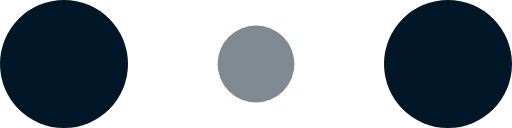
t = 0.00 s
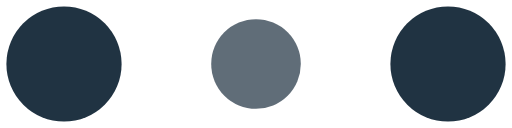
t = 0.10 s
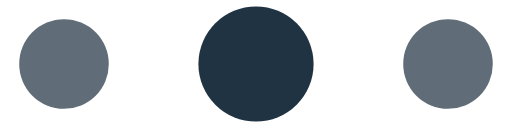
t = 0.30 s
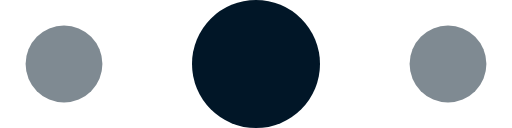
t = 0.40 s
t = 0.50 s: frame unchanged from t = 0.30 s, image omitted
t = 0.70 s: frame unchanged from t = 0.10 s, image omitted

The animated SVG that drew these frames (rendered in a browser with its animation timeline set to each time). Animation: 6 SMIL elements (animate=6); one cycle of 0.80 s, repeats indefinitely.

<svg width="120" height="30" viewBox="0 0 120 30" xmlns="http://www.w3.org/2000/svg" fill="#011627">
    <circle cx="15" cy="15" r="15">
        <animate attributeName="r" from="15" to="15"
                 begin="0s" dur="0.8s"
                 values="15;9;15" calcMode="linear"
                 repeatCount="indefinite" />
        <animate attributeName="fill-opacity" from="1" to="1"
                 begin="0s" dur="0.8s"
                 values="1;.5;1" calcMode="linear"
                 repeatCount="indefinite" />
    </circle>
    <circle cx="60" cy="15" r="9" fill-opacity="0.3">
        <animate attributeName="r" from="9" to="9"
                 begin="0s" dur="0.8s"
                 values="9;15;9" calcMode="linear"
                 repeatCount="indefinite" />
        <animate attributeName="fill-opacity" from="0.5" to="0.5"
                 begin="0s" dur="0.8s"
                 values=".5;1;.5" calcMode="linear"
                 repeatCount="indefinite" />
    </circle>
    <circle cx="105" cy="15" r="15">
        <animate attributeName="r" from="15" to="15"
                 begin="0s" dur="0.8s"
                 values="15;9;15" calcMode="linear"
                 repeatCount="indefinite" />
        <animate attributeName="fill-opacity" from="1" to="1"
                 begin="0s" dur="0.8s"
                 values="1;.5;1" calcMode="linear"
                 repeatCount="indefinite" />
    </circle>
</svg>
